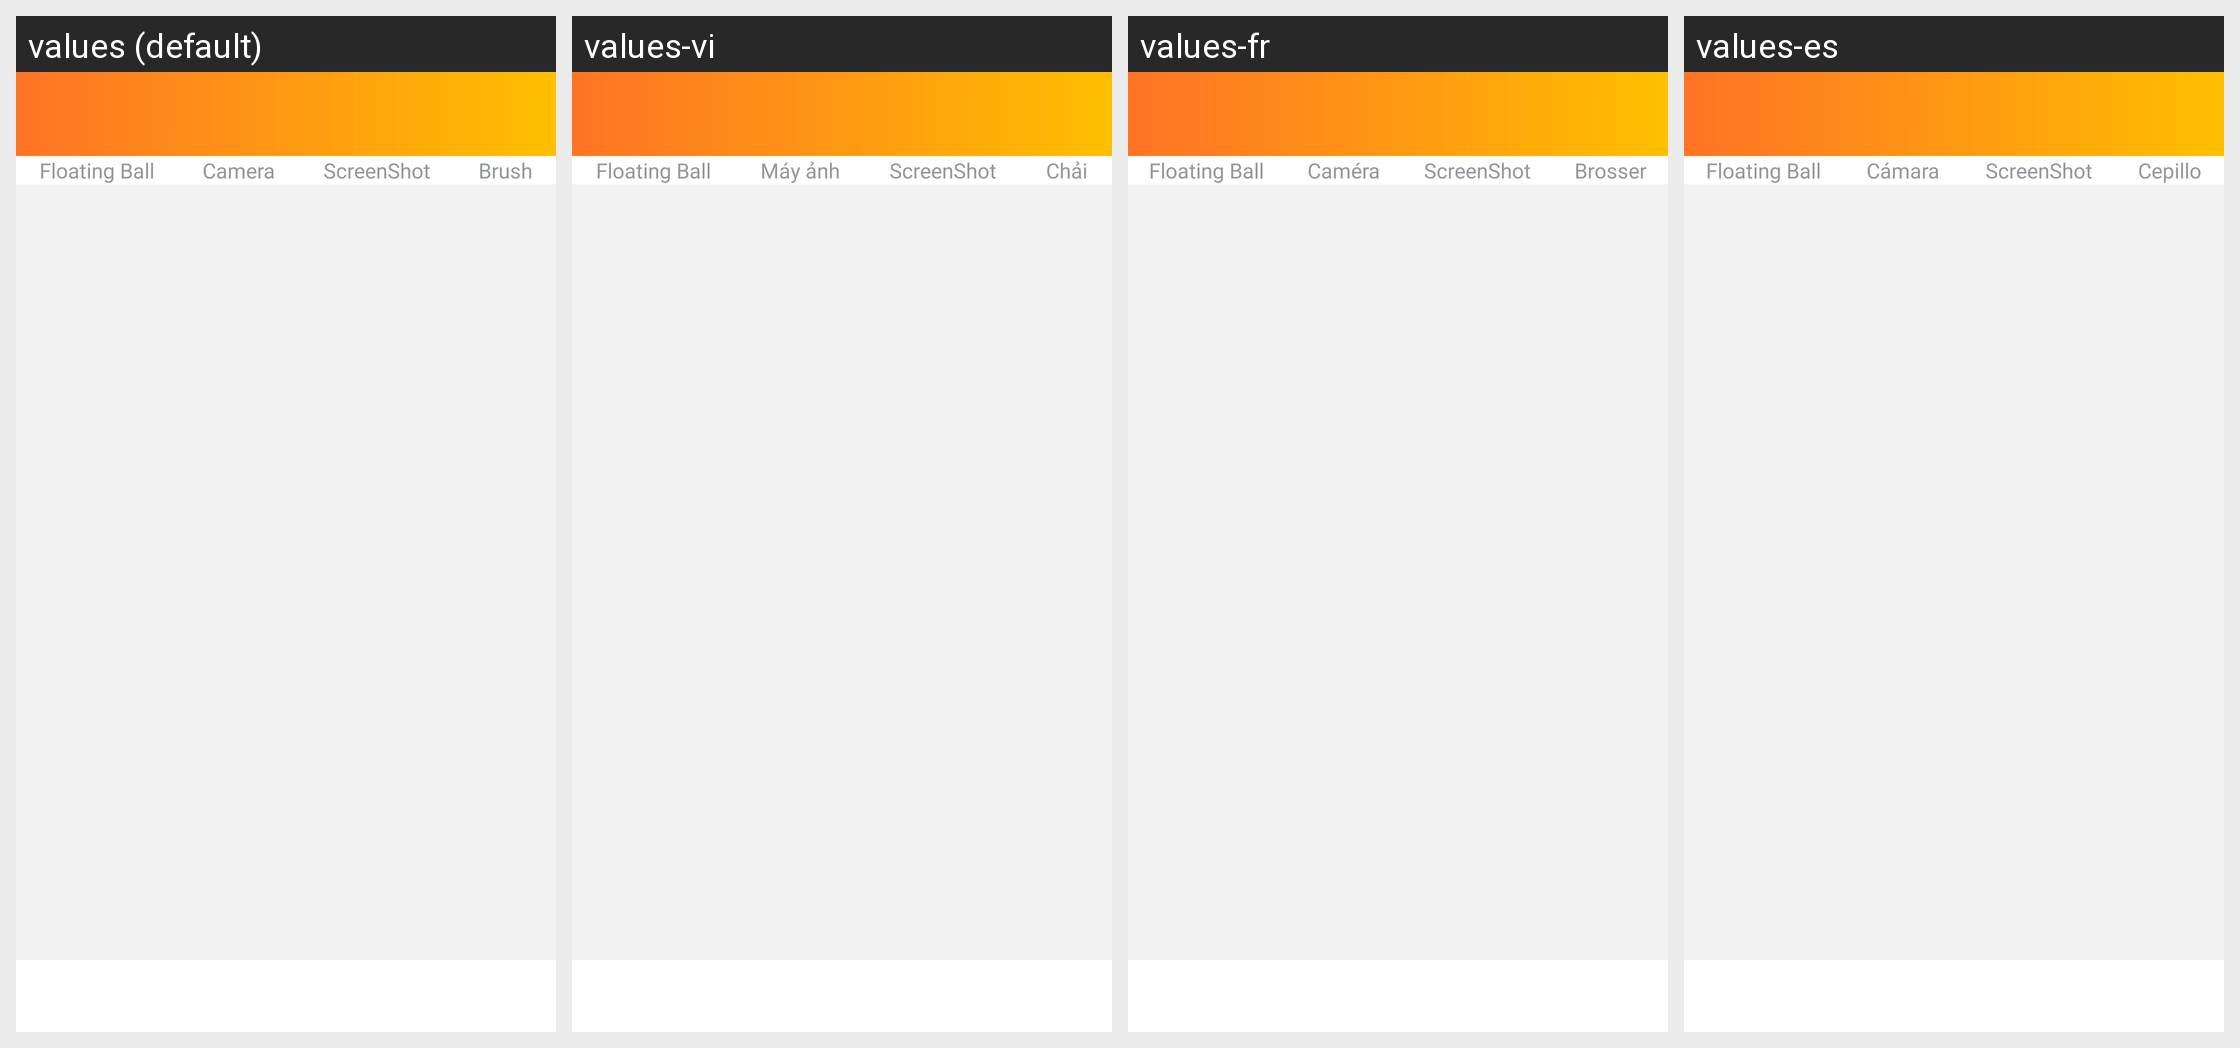

Locale-by-locale string values for the Android screen shown in this grid:
Android screen res/layout/app_bar_main.xml rendered under 4 locales, left to right: values (default), values-vi, values-fr, values-es. Device: Nexus 5 (rendered at 1080×1920; each locale shown at half size, 540×960, under a caption strip naming it); theme Theme.ScreenRecorderV2.NoActionBar.Overlay.
Other locales in the repository, not shown: values-ar, values-en, values-hi, values-ja, values-ko, values-pt, values-ru, values-tr.
Strings drawn on this screen, with the default value and each locale's value (text and hints the layout hard-codes, and strings that could not be matched under every locale, appear in the picture but are not listed):

floating_ball
  values: Floating Ball
  values-vi: Floating Ball  [not translated; the default value is used]
  values-fr: Floating Ball  [not translated; the default value is used]
  values-es: Floating Ball  [not translated; the default value is used]

camera
  values: Camera
  values-vi: Máy ảnh
  values-fr: Caméra
  values-es: Cámara

screenshot
  values: ScreenShot
  values-vi: ScreenShot  [not translated; the default value is used]
  values-fr: ScreenShot  [not translated; the default value is used]
  values-es: ScreenShot  [not translated; the default value is used]

brush
  values: Brush
  values-vi: Chải
  values-fr: Brosser
  values-es: Cepillo
